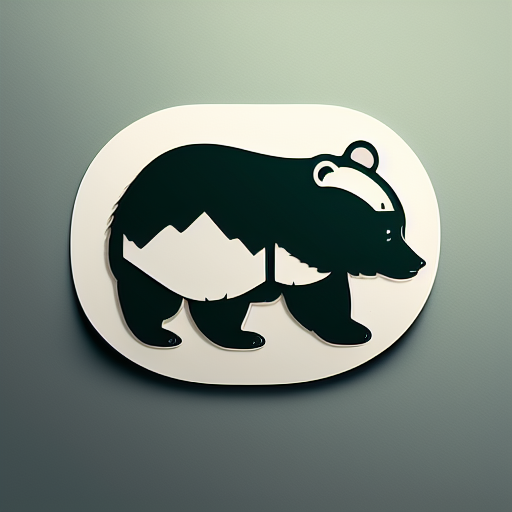
Generation parameters embedded in this image by AUTOMATIC1111 Stable Diffusion web UI or a fork of it (Forge, ...) (PNG 'parameters' text chunk):
logo,simple,detailed,graphic design,bear,computer,Ghibli style
Steps: 20, Sampler: Euler a, CFG scale: 7, Seed: 3356894251, Size: 512x512, Model hash: 0aecbcfa2c, Model: dreamlikeDiffusion10_10